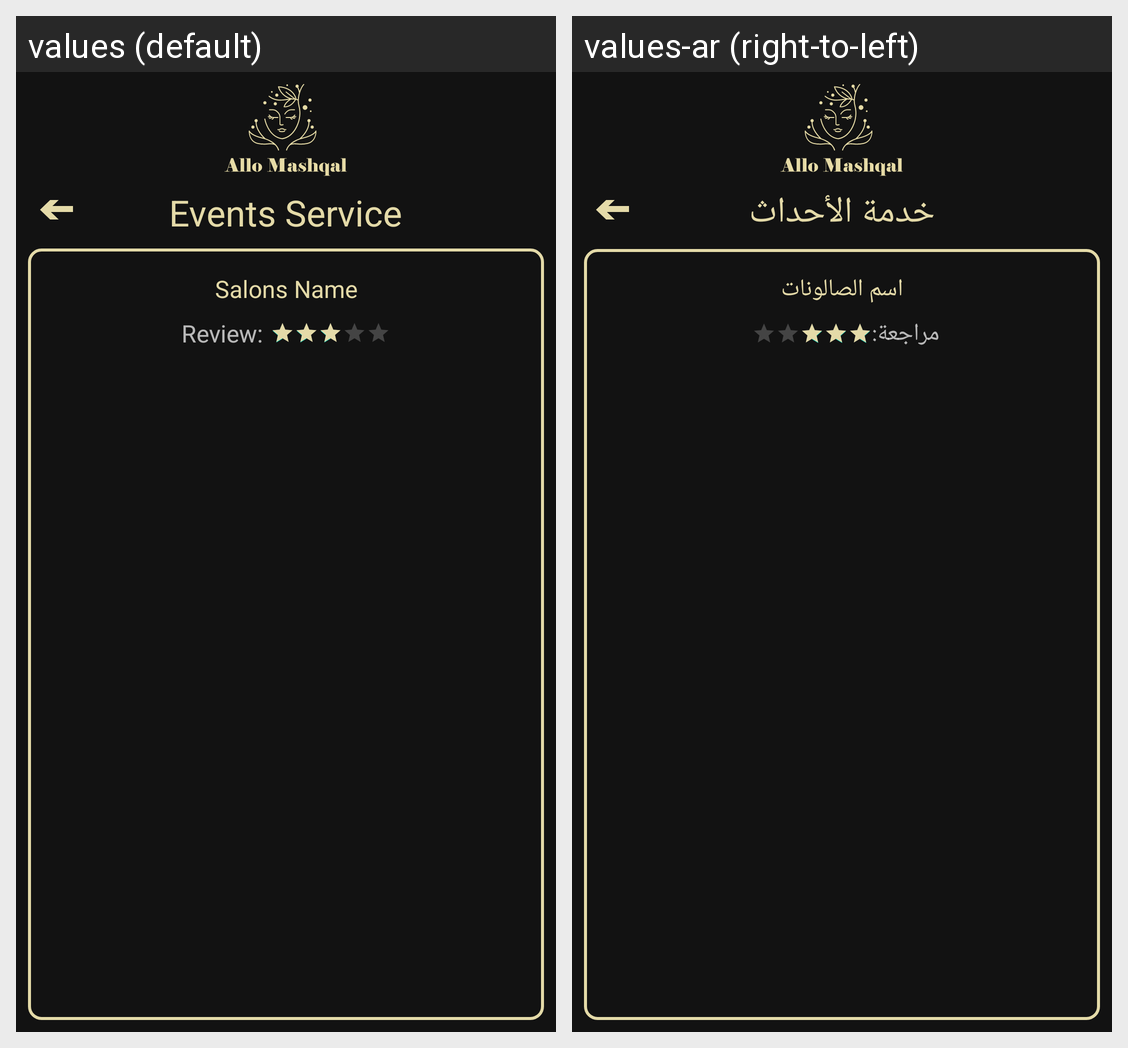

Strings drawn on this Android screen and how each of the app's shown locales translates them:
Android screen res/layout/activity_event_services_screen.xml rendered under 2 locales, left to right: values (default), values-ar (right-to-left). Device: Nexus 5 (rendered at 1080×1920; each locale shown at half size, 540×960, under a caption strip naming it); theme Translucent.
Strings drawn on this screen, with the default value and each locale's value (text and hints the layout hard-codes, and strings that could not be matched under every locale, appear in the picture but are not listed):

eventsservice
  values: Events Service
  values-ar: خدمة الأحداث

salonsname
  values: Salons Name
  values-ar: اسم الصالونات

review
  values: Review:
  values-ar: مراجعة:
